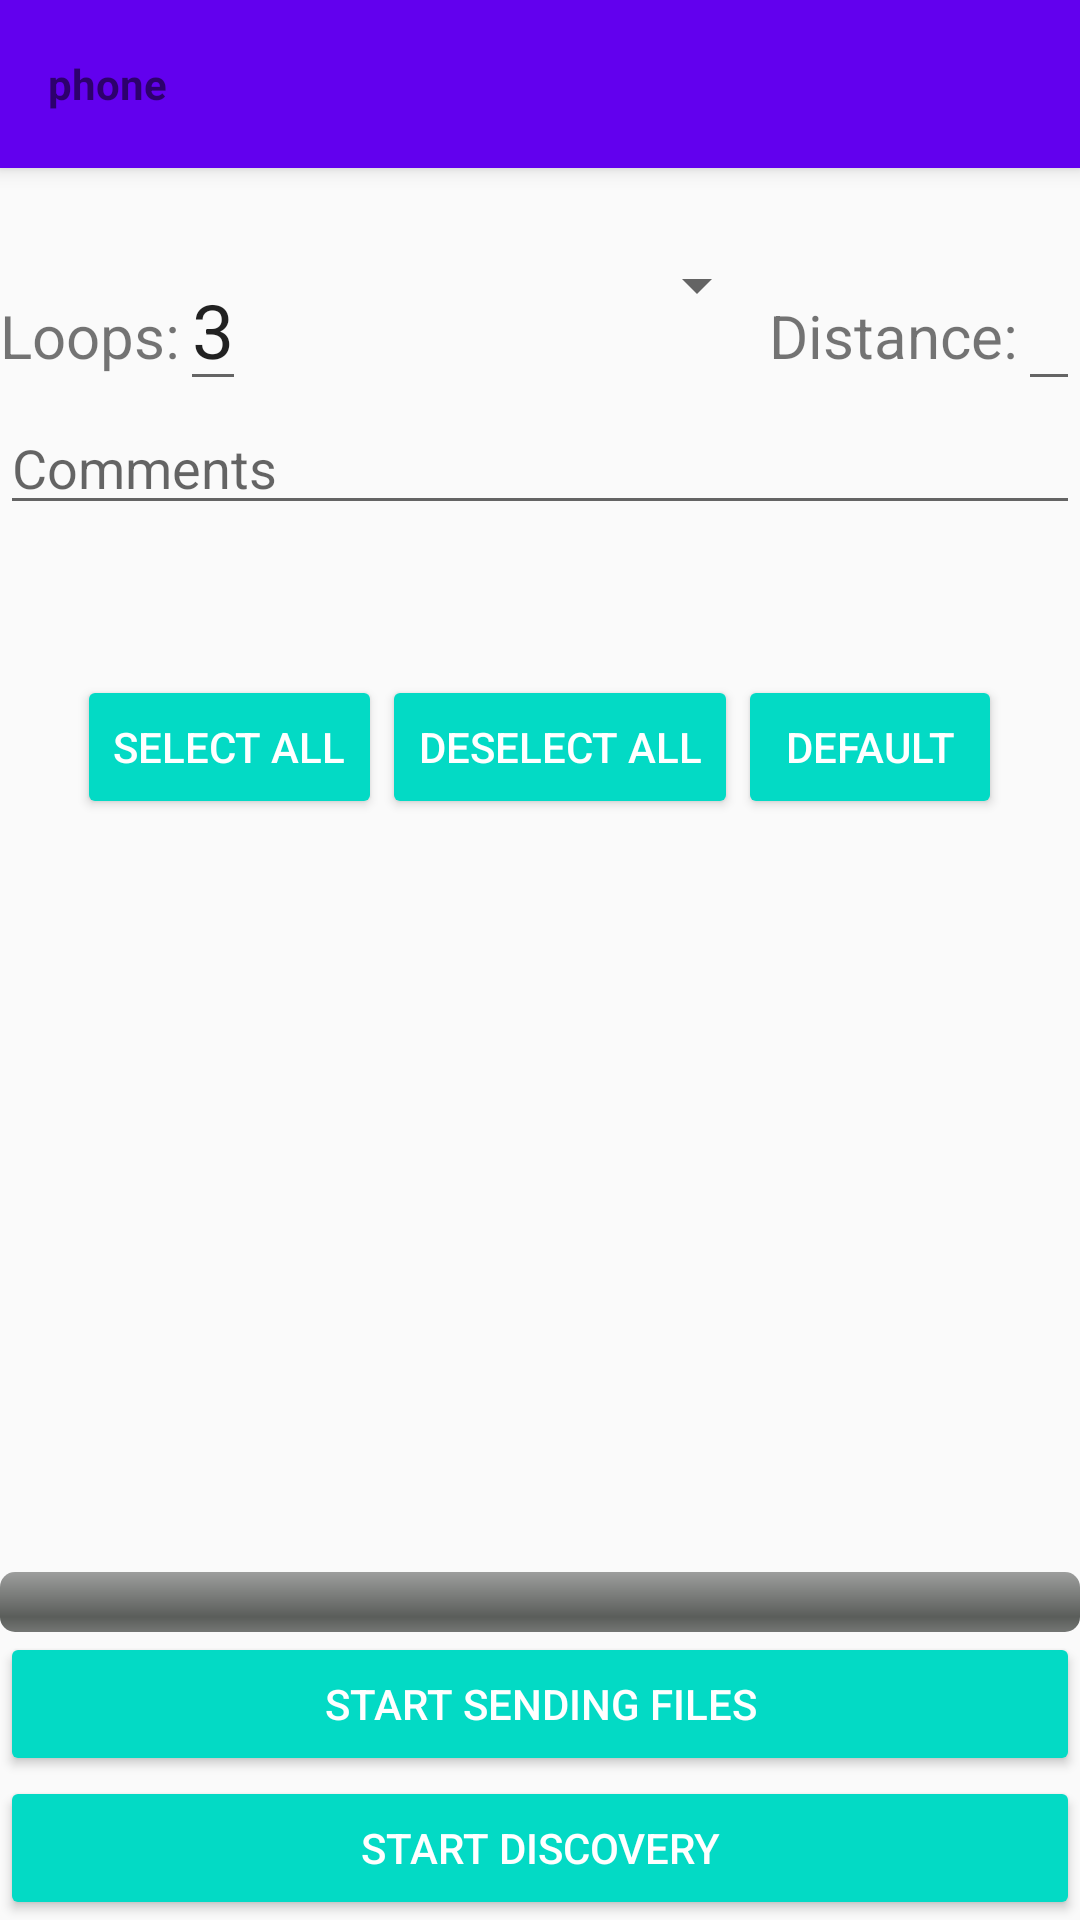

Produce the Android XML layout that renders to this screen, including the resource entries it uses.
<!-- AndroidManifest.xml: application theme AppTheme -->
<!-- res/layout/activity_main.xml -->
<?xml version="1.0" encoding="utf-8"?>
<LinearLayout xmlns:android="http://schemas.android.com/apk/res/android"
    xmlns:tools="http://schemas.android.com/tools"
    android:layout_width="match_parent"
    android:layout_height="match_parent"
    android:layout_margin="16dp"
    android:gravity="center_horizontal"
    android:orientation="vertical">

    <include
        android:id="@+id/my_toolbar"
        layout="@layout/toolbar_main" />

    <LinearLayout
        android:layout_width="wrap_content"
        android:layout_height="wrap_content"
        android:orientation="horizontal">

        <TextView
            android:id="@+id/APIchosen"
            style="@style/BasicText"
            android:layout_width="wrap_content"
            android:text=""
            android:textSize="20sp" />

        <TextView
            android:id="@+id/status"
            style="@style/BasicText"
            android:layout_width="wrap_content"
            android:layout_weight="1"
            android:textSize="20sp" />
    </LinearLayout>

    <LinearLayout
        android:layout_width="match_parent"
        android:layout_height="wrap_content"
        android:orientation="horizontal">

        <TextView
            android:layout_width="wrap_content"
            android:layout_height="wrap_content"
            android:text="Loops:"
            android:textSize="20sp" />

        <EditText
            android:id="@+id/numberLoop"
            style="@style/BasicText"
            android:layout_width="wrap_content"
            android:inputType="numberSigned"
            android:text="3"
            android:textSize="25sp" />
        <Spinner
            android:id="@+id/spinnerLos"
            android:layout_width="0dp"
            android:layout_height="wrap_content"
            android:layout_weight="1"
            android:textSize="20sp"
            />

        <TextView
            android:layout_width="wrap_content"
            android:layout_height="wrap_content"
            android:text="Distance:"
            android:textSize="20sp" />

        <EditText
            android:id="@+id/distanceField"
            android:layout_width="wrap_content"
            android:layout_height="wrap_content"
            android:inputType="numberSigned"
            android:text=""
            android:textSize="25sp" />
    </LinearLayout>

    <EditText
        android:id="@+id/commentsField"
        android:layout_width="match_parent"
        android:layout_height="wrap_content"
        android:ems="5"
        android:hint="Comments"
        android:inputType="textPersonName" />


    <HorizontalScrollView
        android:layout_width="match_parent"
        android:layout_height="wrap_content">

        <LinearLayout
            android:id="@+id/scrollLayout"
            android:layout_width="wrap_content"
            android:layout_height="50sp"
            android:orientation="horizontal"/>
    </HorizontalScrollView>

    <LinearLayout
        android:id="@+id/buttonSelectionFilesLayout"
        android:layout_width="wrap_content"
        android:layout_height="50sp"
        android:orientation="horizontal">

        <Button
            android:id="@+id/selectButton"
            style="@style/Widget.AppCompat.Button.Colored"
            android:layout_width="match_parent"
            android:layout_height="wrap_content"
            android:onClick="selectAll"
            android:text="@string/select" />

        <Button
            android:id="@+id/deselectButton"
            style="@style/Widget.AppCompat.Button.Colored"
            android:layout_width="match_parent"
            android:layout_height="wrap_content"
            android:onClick="deselectAll"
            android:text="@string/deselect" />

        <Button
            android:id="@+id/presetButton"
            style="@style/Widget.AppCompat.Button.Colored"
            android:layout_width="match_parent"
            android:layout_height="wrap_content"
            android:onClick="selectDefault"
            android:text="@string/preset" />
    </LinearLayout>

    <TextView
        android:id="@+id/instantSpeed"
        android:layout_width="match_parent"
        android:layout_height="0dp"
        android:layout_weight="1"
        android:gravity="center"
        android:textSize="20sp" />
    <TextView
        android:id="@+id/loopStatus"
        android:layout_width="wrap_content"
        android:layout_height="wrap_content"
        android:layout_weight="1"
        android:gravity="center"
        android:textSize="20sp"/>

    <TextView
        android:id="@+id/score"
        android:layout_width="match_parent"
        android:layout_height="0dp"
        android:layout_weight="1"
        android:gravity="center"
        android:textSize="20sp" />

    <ProgressBar
        android:id="@+id/transferBar"
        style="@android:style/Widget.ProgressBar.Horizontal"
        android:layout_width="match_parent"
        android:layout_height="wrap_content"

        />

    <Button
        android:id="@+id/start_benchmark"
        style="@style/Widget.AppCompat.Button.Colored"
        android:layout_width="match_parent"
        android:layout_height="wrap_content"
        android:onClick="sendFiles"
        android:text="@string/start_bench" />

    <Button
        android:id="@+id/find_phones"
        style="@style/Widget.AppCompat.Button.Colored"
        android:layout_width="match_parent"
        android:layout_height="wrap_content"
        android:onClick="findPhones"
        android:text="@string/find_nearby" />
</LinearLayout>
<!-- res/layout/toolbar_main.xml (included above) -->
<?xml version="1.0" encoding="utf-8"?>
<android.support.v7.widget.Toolbar xmlns:android="http://schemas.android.com/apk/res/android"
    android:layout_width="match_parent"
    android:layout_height="wrap_content"
    xmlns:app="http://schemas.android.com/apk/res-auto"
    android:background="@color/colorPrimary"
    android:elevation="4dp"
    app:titleTextColor="@color/colorWhite">

    <TextView
        android:layout_width="wrap_content"
        android:layout_height="wrap_content"
        android:text="phone"
        android:id="@+id/namePhone"
        android:textAlignment="inherit"
        android:textStyle="bold"
        android:textColor="@color/colorWhite"/>

</android.support.v7.widget.Toolbar>
<!-- resources referenced by this layout -->
<resources>
  <string name="deselect">Deselect all</string>
  <string name="find_nearby">Start Discovery</string>
  <string name="preset">Default</string>
  <string name="select">Select all</string>
  <string name="start_bench">Start sending files</string>
  <style name="BasicText">
          <item name="android:layout_width">match_parent</item>
          <item name="android:layout_height">wrap_content</item>
          <item name="android:textSize">15sp</item>
      </style>
  <style name="AppTheme" parent="Theme.AppCompat.Light.NoActionBar">
          
          <item name="colorPrimary">@color/colorPrimary</item>
          <item name="colorPrimaryDark">@color/colorPrimaryDark</item>
          <item name="colorAccent">@color/colorAccent</item>
          <item name="preferenceTheme">@style/PreferenceThemeOverlay</item>
      </style>
  <!-- not gathered from this repository: default colours our renderer supplied (Android Studio template values) -->
  <color name="colorPrimary">#FF6200EE</color>
  <color name="colorPrimaryDark">#FF3700B3</color>
  <color name="colorAccent">#FF03DAC5</color>
</resources>
